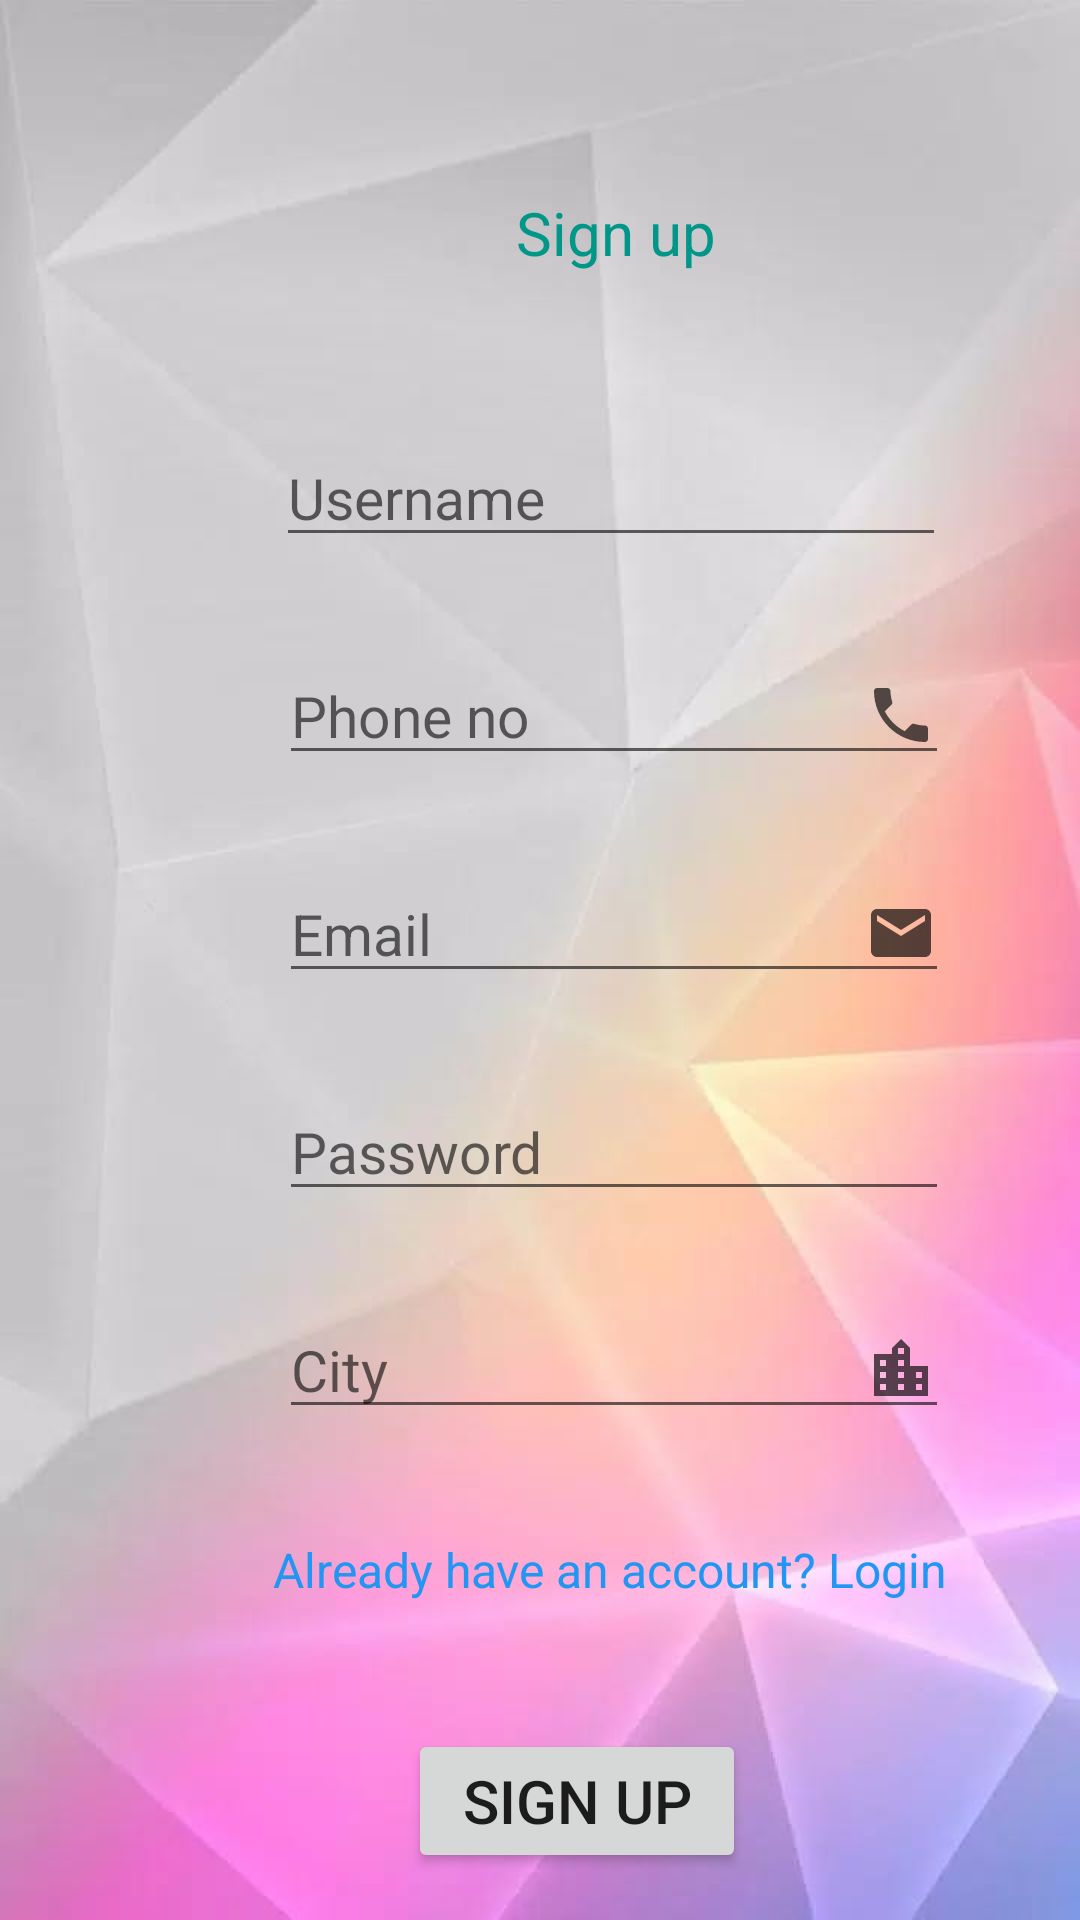

Layout XML and referenced resources for this Android screen:
<!-- AndroidManifest.xml: application theme Theme.EveZone_v11 -->
<!-- res/layout/activity_signup.xml -->
<?xml version="1.0" encoding="utf-8"?>
<androidx.constraintlayout.widget.ConstraintLayout xmlns:android="http://schemas.android.com/apk/res/android"
    xmlns:app="http://schemas.android.com/apk/res-auto"
    xmlns:tools="http://schemas.android.com/tools"
    android:layout_width="match_parent"
    android:background="@drawable/back"
    android:layout_height="match_parent"
    tools:context=".Signup">

    <TextView
        android:id="@+id/textView"
        android:layout_width="wrap_content"
        android:layout_height="wrap_content"
        android:layout_marginStart="172dp"
        android:layout_marginTop="64dp"
        android:text="Sign up"
        android:textColor="#009688"
        android:textSize="20sp"
        app:layout_constraintStart_toStartOf="parent"
        app:layout_constraintTop_toTopOf="parent" />

    <EditText
        android:id="@+id/uname"
        android:layout_width="wrap_content"
        android:layout_height="wrap_content"
        android:layout_marginStart="92dp"
        android:layout_marginTop="52dp"
        android:ems="10"
        android:hint="Username"
        android:drawableRight="@drawable/ic_user"
        android:inputType="textPersonName"
        android:textSize="19sp"
        app:layout_constraintStart_toStartOf="parent"
        app:layout_constraintTop_toBottomOf="@+id/textView" />

    <EditText
        android:id="@+id/city"
        android:layout_width="wrap_content"
        android:layout_height="wrap_content"
        android:hint="City"
        android:textSize="19sp"
        android:layout_marginStart="93dp"
        android:layout_marginTop="30dp"
        android:ems="10"
        android:drawableRight="@drawable/ic_city"
        android:inputType="textPersonName"
        app:layout_constraintStart_toStartOf="parent"
        app:layout_constraintTop_toBottomOf="@+id/pass" />

    <EditText
        android:id="@+id/phone"
        android:layout_width="wrap_content"
        android:layout_height="wrap_content"
        android:layout_marginStart="93dp"
        android:layout_marginTop="30dp"
        android:ems="10"
        android:textSize="19sp"
        android:drawableRight="@drawable/ic_phone"
        android:hint="Phone no"
        android:inputType="phone"
        app:layout_constraintStart_toStartOf="parent"
        app:layout_constraintTop_toBottomOf="@+id/uname" />

    <EditText
        android:id="@+id/email"
        android:layout_width="wrap_content"
        android:layout_height="wrap_content"
        android:layout_marginStart="93dp"
        android:hint="Email"
        android:textSize="19sp"
        android:layout_marginTop="30dp"
        android:ems="10"
        android:inputType="textEmailAddress"
        android:drawableRight="@drawable/ic_email"
        app:layout_constraintStart_toStartOf="parent"
        app:layout_constraintTop_toBottomOf="@+id/phone" />

    <EditText
        android:id="@+id/pass"
        android:layout_width="wrap_content"
        android:layout_height="wrap_content"
        android:textSize="19sp"
        android:layout_marginStart="93dp"
        android:layout_marginTop="30dp"
        android:drawableRight="@drawable/ic_pass"
        android:hint="Password"
        android:ems="10"
        android:inputType="textPassword"
        app:layout_constraintStart_toStartOf="parent"
        app:layout_constraintTop_toBottomOf="@+id/email" />

    <Button
        android:id="@+id/signup"
        android:layout_width="wrap_content"
        android:layout_height="wrap_content"
        android:layout_marginStart="136dp"
        android:layout_marginTop="100dp"
        android:hint="Password"
        android:text="Sign Up"
        android:textColorHighlight="#009688"
        android:textSize="20sp"
        app:layout_constraintStart_toStartOf="parent"
        app:layout_constraintTop_toBottomOf="@+id/city" />

    <TextView
        android:id="@+id/already"
        android:layout_width="wrap_content"
        android:layout_height="wrap_content"
        android:layout_marginStart="91dp"
        android:layout_marginTop="36dp"
        android:text="Already have an account? Login"
        android:textColor="#2196F3"
        android:textSize="16sp"
        app:layout_constraintStart_toStartOf="parent"
        app:layout_constraintTop_toBottomOf="@+id/city" />
</androidx.constraintlayout.widget.ConstraintLayout>
<!-- resources referenced by this layout -->
<resources>
  <!-- drawable back: jpeg bitmap (drawable, 23570 bytes) -->
  <!-- drawable ic_city (drawable) -->
  <vector android:alpha="0.66" android:height="24dp"
      android:tint="#000000" android:viewportHeight="24"
      android:viewportWidth="24" android:width="24dp" xmlns:android="http://schemas.android.com/apk/res/android">
      <path android:fillColor="@android:color/white" android:pathData="M15,11L15,5l-3,-3 -3,3v2L3,7v14h18L21,11h-6zM7,19L5,19v-2h2v2zM7,15L5,15v-2h2v2zM7,11L5,11L5,9h2v2zM13,19h-2v-2h2v2zM13,15h-2v-2h2v2zM13,11h-2L11,9h2v2zM13,7h-2L11,5h2v2zM19,19h-2v-2h2v2zM19,15h-2v-2h2v2z"/>
  </vector>
  <!-- drawable ic_email (drawable) -->
  <vector android:alpha="0.66" android:height="24dp"
      android:tint="#000000" android:viewportHeight="24"
      android:viewportWidth="24" android:width="24dp" xmlns:android="http://schemas.android.com/apk/res/android">
      <path android:fillColor="@android:color/white" android:pathData="M20,4L4,4c-1.1,0 -1.99,0.9 -1.99,2L2,18c0,1.1 0.9,2 2,2h16c1.1,0 2,-0.9 2,-2L22,6c0,-1.1 -0.9,-2 -2,-2zM20,8l-8,5 -8,-5L4,6l8,5 8,-5v2z"/>
  </vector>
  <!-- drawable ic_phone (drawable) -->
  <vector android:alpha="0.66" android:height="24dp"
      android:tint="#000000" android:viewportHeight="24"
      android:viewportWidth="24" android:width="24dp" xmlns:android="http://schemas.android.com/apk/res/android">
      <path android:fillColor="@android:color/white" android:pathData="M6.62,10.79c1.44,2.83 3.76,5.14 6.59,6.59l2.2,-2.2c0.27,-0.27 0.67,-0.36 1.02,-0.24 1.12,0.37 2.33,0.57 3.57,0.57 0.55,0 1,0.45 1,1V20c0,0.55 -0.45,1 -1,1 -9.39,0 -17,-7.61 -17,-17 0,-0.55 0.45,-1 1,-1h3.5c0.55,0 1,0.45 1,1 0,1.25 0.2,2.45 0.57,3.57 0.11,0.35 0.03,0.74 -0.25,1.02l-2.2,2.2z"/>
  </vector>
  <style name="Theme.EveZone_v11" parent="Theme.MaterialComponents.DayNight.DarkActionBar">
          
          <item name="colorPrimary">@color/teal_200</item>
          <item name="colorPrimaryVariant">@color/purple_700</item>
          <item name="colorOnPrimary">@color/white</item>
          
          <item name="colorSecondary">@color/teal_200</item>
          <item name="colorSecondaryVariant">@color/teal_700</item>
          <item name="colorOnSecondary">@color/black</item>
          
          <item name="android:statusBarColor">?attr/colorPrimaryVariant</item>
          
      </style>
  <!-- not gathered from this repository: default colours our renderer supplied (Android Studio template values) -->
  <color name="purple_700">#FF3700B3</color>
  <color name="teal_200">#FF03DAC5</color>
  <color name="teal_700">#FF018786</color>
  <color name="black">#FF000000</color>
  <color name="white">#FFFFFFFF</color>
</resources>
